Photos from the image-classification dataset "dataset" in the GitHub repository pmielech/apk-opencv. Its 4 classes are: bolt, locating pin, nut, washer.

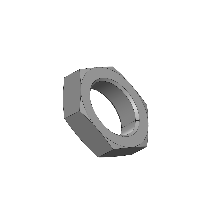
Label: nut

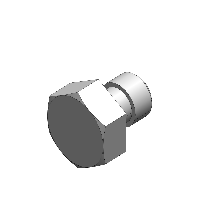
Label: bolt

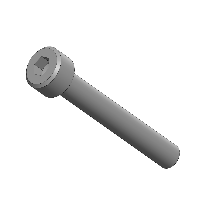
Label: bolt

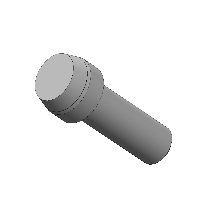
Label: locating pin

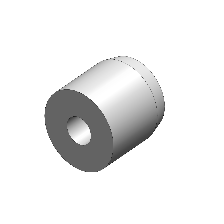
Label: locating pin

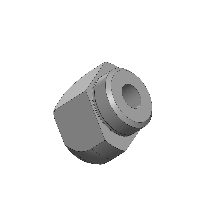
Label: locating pin
